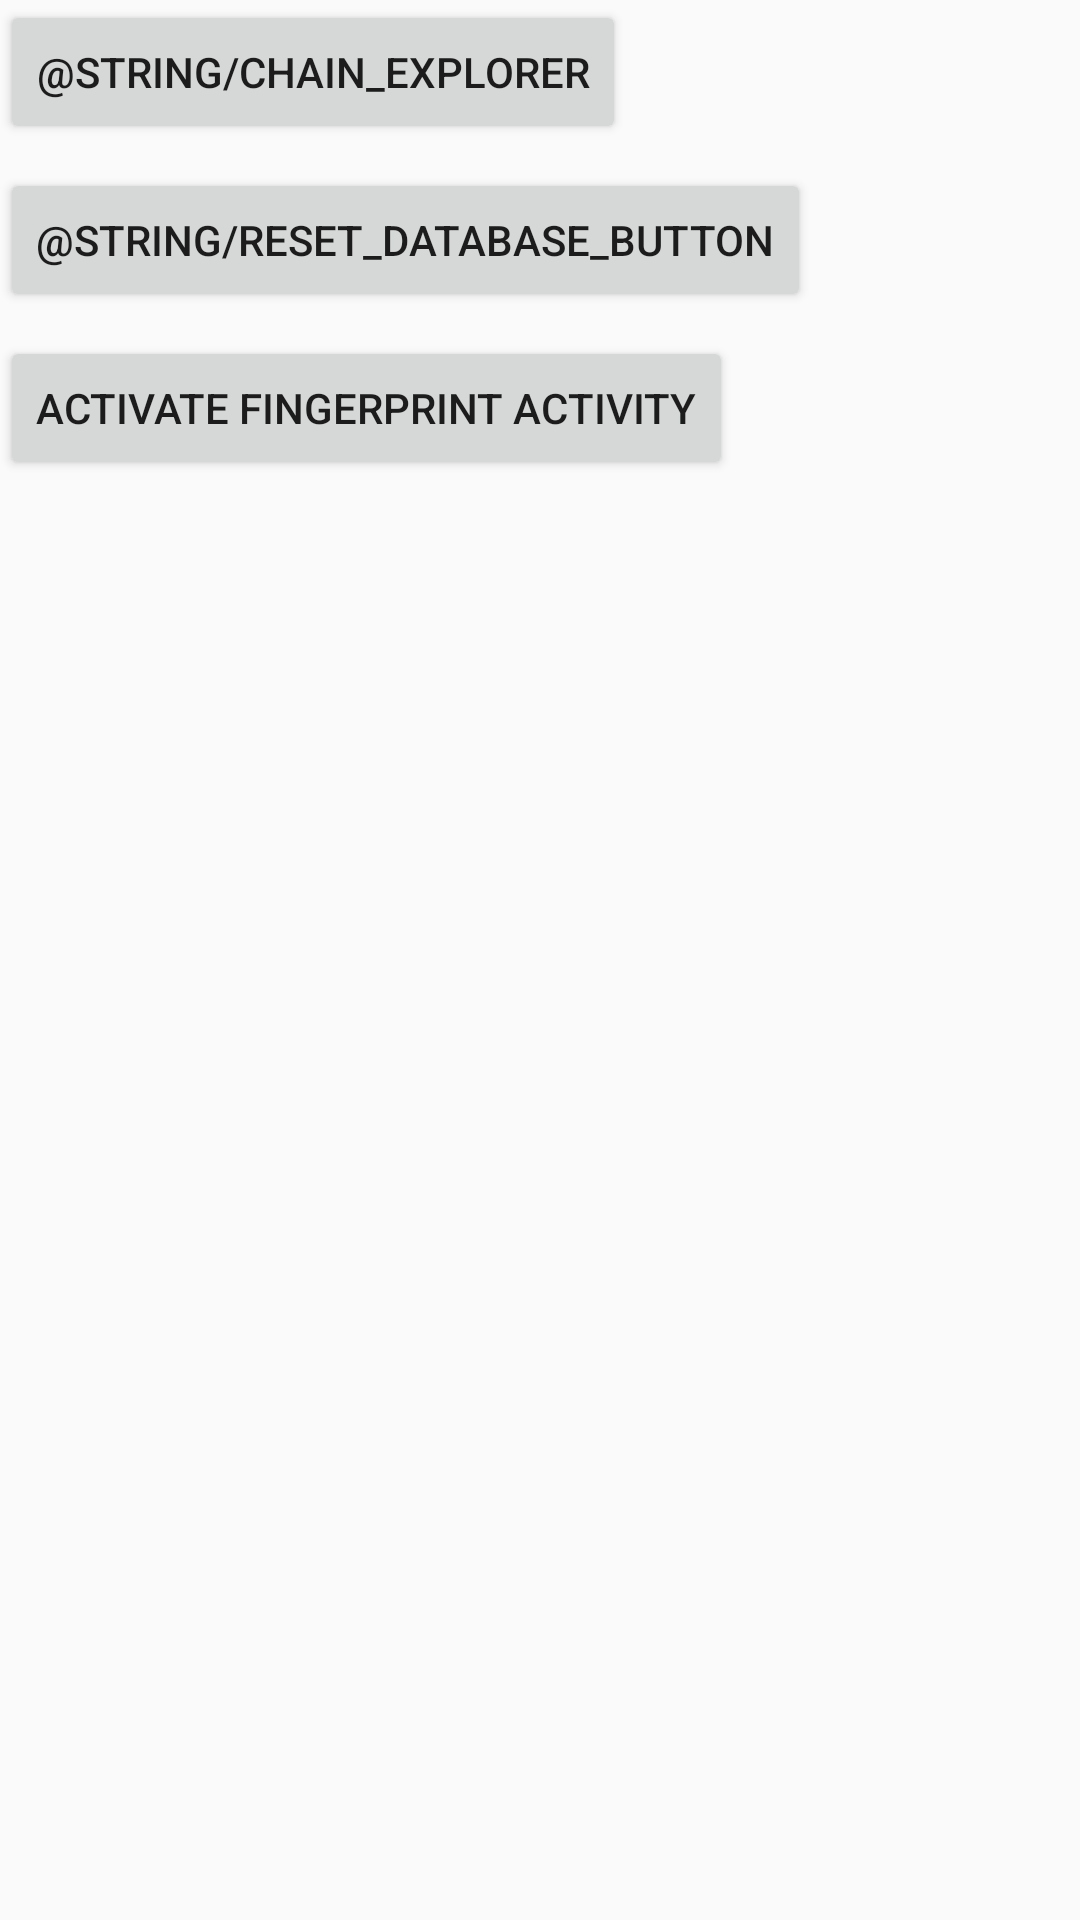

Android layout source for this screen:
<!-- AndroidManifest.xml: application theme AppTheme -->
<!-- res/layout/activity_debug.xml -->
<?xml version="1.0" encoding="utf-8"?>
<android.support.constraint.ConstraintLayout xmlns:android="http://schemas.android.com/apk/res/android"
    xmlns:tools="http://schemas.android.com/tools"
    android:layout_width="match_parent"
    android:layout_height="match_parent"
    xmlns:app="http://schemas.android.com/apk/res-auto">

    <Button
        android:id="@+id/chainExplorerButton"
        android:layout_width="wrap_content"
        android:layout_height="wrap_content"
        android:text="@string/chain_explorer" />

    <Button
        android:id="@+id/resetDatabaseButton"
        android:layout_width="wrap_content"
        android:layout_height="wrap_content"
        android:layout_marginTop="8dp"
        android:text="@string/reset_database_button"
        app:layout_constraintTop_toBottomOf="@+id/chainExplorerButton"
        tools:layout_editor_absoluteX="0dp" />

    <Button
    android:id="@+id/debugFingerprintButton"
    android:layout_width="wrap_content"
    android:layout_height="wrap_content"
    android:text="Activate fingerprint activity"
    android:layout_marginTop="8dp"
    app:layout_constraintTop_toBottomOf="@+id/resetDatabaseButton"
        />

</android.support.constraint.ConstraintLayout>
<!-- resources referenced by this layout -->
<resources>
  <style name="AppTheme" parent="Theme.AppCompat.Light.DarkActionBar">
          
          <item name="colorPrimary">@color/colorPrimary</item>
          <item name="colorPrimaryDark">@color/colorPrimaryDark</item>
          <item name="colorAccent">@color/colorAccent</item>
      </style>
  <color name="colorPrimary">#007FFF</color>
  <color name="colorPrimaryDark">#006494</color>
  <color name="colorAccent">#222222</color>
</resources>
